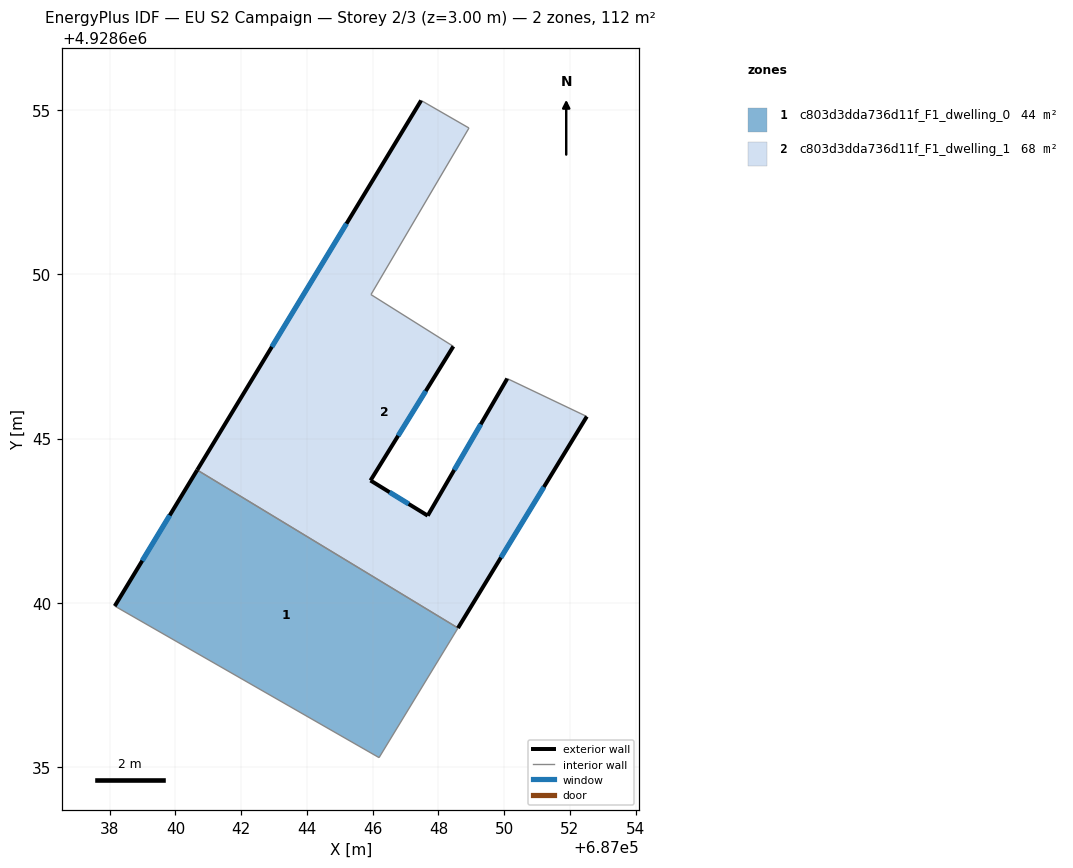
=== STOREY PLAN SPEC (per zone: floor XY polygon, exterior-wall plan segments, windows/doors) ===
zone 1: c803d3dda736d11f_F1_dwelling_0  (43.8 m²)
  floor: (687048.59, 4928639.24) (687046.19, 4928635.30) (687038.15, 4928639.91) (687040.66, 4928644.05)
  exterior wall: (687040.66, 4928644.05) – (687038.15, 4928639.91)  [4.8 m]
    window: (687039.83, 4928642.67) – (687038.99, 4928641.29)  [1.6 m²]
  interior walls: 3
zone 2: c803d3dda736d11f_F1_dwelling_1  (68.5 m²)
  floor: (687048.93, 4928654.45) (687045.95, 4928649.38) (687048.45, 4928647.81) (687045.93, 4928643.73) (687047.67, 4928642.66) (687050.09, 4928646.83) (687052.51, 4928645.67) (687048.59, 4928639.24) (687040.66, 4928644.05) (687047.47, 4928655.29)
  exterior wall: (687045.93, 4928643.73) – (687048.45, 4928647.81)  [4.8 m]
    window: (687046.77, 4928645.09) – (687047.61, 4928646.45)  [1.6 m²]
  exterior wall: (687047.67, 4928642.66) – (687045.93, 4928643.73)  [2.0 m]
    window: (687047.09, 4928643.01) – (687046.51, 4928643.37)  [0.7 m²]
  exterior wall: (687050.09, 4928646.83) – (687047.67, 4928642.66)  [4.8 m]
    window: (687049.29, 4928645.44) – (687048.48, 4928644.05)  [1.6 m²]
  exterior wall: (687048.59, 4928639.24) – (687052.51, 4928645.67)  [7.5 m]
    window: (687049.90, 4928641.38) – (687051.21, 4928643.53)  [2.5 m²]
  exterior wall: (687047.47, 4928655.29) – (687040.66, 4928644.05)  [13.1 m]
    window: (687045.20, 4928651.54) – (687042.93, 4928647.79)  [4.4 m²]
  interior walls: 5

=== DERIVED (storey summary) ===
Building: EU S2 Campaign
Storey: 2 of 3  (floor level z = 3.00 m)
Storey gross floor area: 112.3 m²
Zones on this storey: 2
  - c803d3dda736d11f_F1_dwelling_0: floor 43.8 m²; exterior wall 4.8 m (14.5 m²); 1 window(s) 1.6 m²; WWR 11.1%
  - c803d3dda736d11f_F1_dwelling_1: floor 68.5 m²; exterior wall 32.3 m (97.0 m²); 5 window(s) 10.8 m²; WWR 11.1%
Zone adjacency (shared interzone walls):
  - c803d3dda736d11f_F1_dwelling_0 ↔ c803d3dda736d11f_F1_dwelling_1